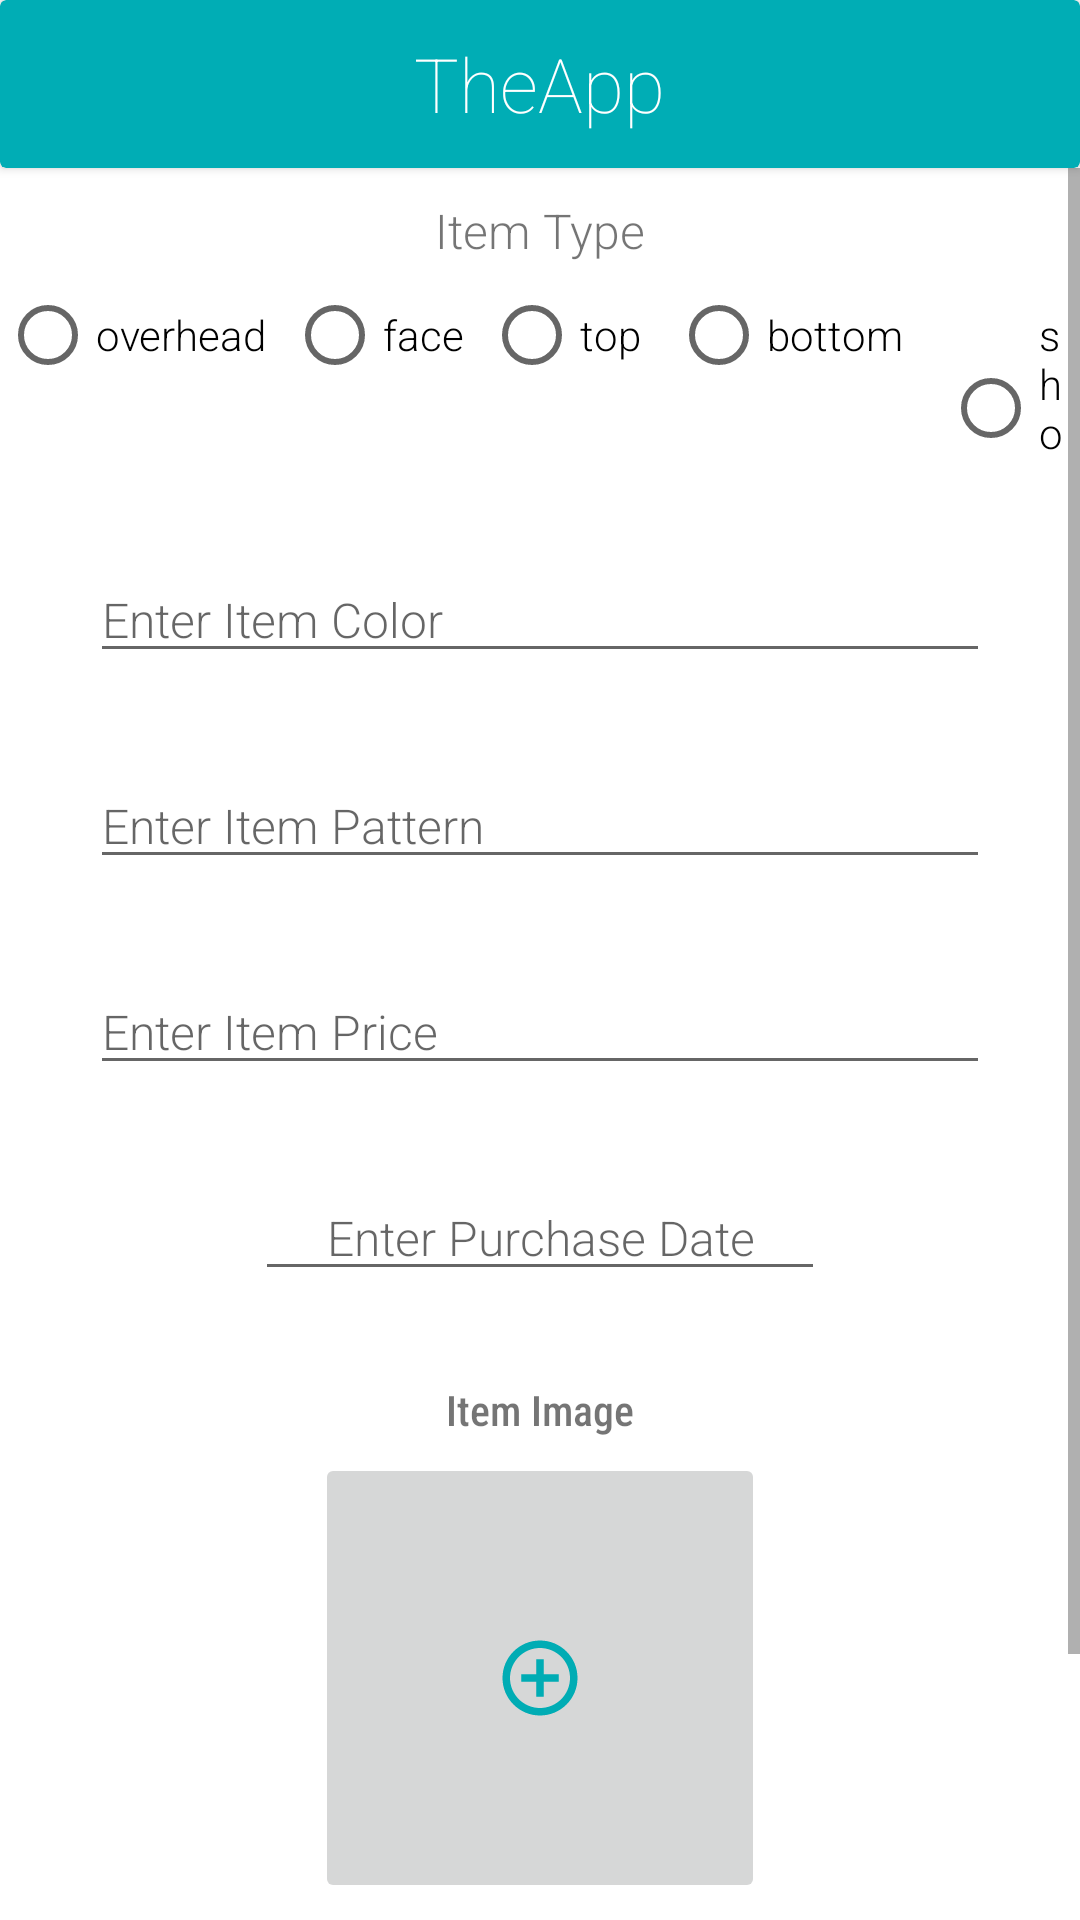

Reconstruct the res/layout file that produces this screen, plus the resources it refers to.
<!-- AndroidManifest.xml: application theme Theme.MobilePrograming2 -->
<!-- res/layout/activity_display_item.xml -->
<?xml version="1.0" encoding="utf-8"?>
<RelativeLayout
xmlns:android="http://schemas.android.com/apk/res/android"
xmlns:app="http://schemas.android.com/apk/res-auto"
xmlns:tools="http://schemas.android.com/tools"
android:layout_width="match_parent"
android:layout_height="match_parent"
tools:context=".DisplayItemActivity">

<androidx.cardview.widget.CardView
    android:id="@+id/top_panel"
    android:layout_width="match_parent"
    android:layout_height="?attr/actionBarSize"
    android:layout_alignParentTop="true"
    app:cardBackgroundColor="@color/background" >

    <RelativeLayout
        android:layout_width="match_parent"
        android:layout_height="match_parent">

        <TextView
            android:id="@+id/textTitle"
            android:layout_width="wrap_content"
            android:layout_height="wrap_content"
            android:layout_centerInParent="true"
            android:text="@string/the_app"
            android:textColor="@android:color/white"
            android:textSize="25sp"
            android:fontFamily="sans-serif-thin" />
    </RelativeLayout>
</androidx.cardview.widget.CardView>


<ScrollView
    android:layout_width="match_parent"
    android:layout_height="match_parent"
    android:layout_below="@+id/top_panel">

    <androidx.constraintlayout.widget.ConstraintLayout
        android:layout_width="match_parent"
        android:layout_height="wrap_content"
        android:paddingBottom="30dp">

        <TextView
            android:id="@+id/textView1"
            android:layout_width="wrap_content"
            android:layout_height="wrap_content"
            android:layout_marginTop="10dp"
            android:fontFamily="sans-serif-light"
            android:text="Item Type"
            android:textSize="16sp"
            app:layout_constraintEnd_toEndOf="parent"
            app:layout_constraintStart_toStartOf="parent"
            app:layout_constraintTop_toTopOf="parent" />

        <RadioGroup
            android:id="@+id/radioGroup"
            android:layout_width="wrap_content"
            android:layout_height="wrap_content"
            android:orientation="horizontal"
            app:layout_constraintEnd_toEndOf="parent"
            app:layout_constraintStart_toStartOf="parent"
            app:layout_constraintTop_toBottomOf="@+id/textView1">

            <RadioButton
                android:id="@+id/checkBoxOverhead"
                android:layout_width="wrap_content"
                android:layout_height="wrap_content"
                android:fontFamily="sans-serif-light"
                android:onClick="onRadioButtonClicked"
                android:text="overhead  " />

            <RadioButton
                android:id="@+id/checkBoxFace"
                android:layout_width="wrap_content"
                android:layout_height="wrap_content"
                android:fontFamily="sans-serif-light"
                android:onClick="onRadioButtonClicked"
                android:text="face  " />

            <RadioButton
                android:id="@+id/checkBoxTop"
                android:layout_width="wrap_content"
                android:layout_height="wrap_content"
                android:fontFamily="sans-serif-light"
                android:onClick="onRadioButtonClicked"
                android:text="top   " />

            <RadioButton
                android:id="@+id/checkBoxBottom"
                android:layout_width="wrap_content"
                android:layout_height="wrap_content"
                android:fontFamily="sans-serif-light"
                android:onClick="onRadioButtonClicked"
                android:text="bottom    " />

            <RadioButton
                android:id="@+id/checkBoxShoe"
                android:layout_width="wrap_content"
                android:layout_height="wrap_content"
                android:fontFamily="sans-serif-light"
                android:onClick="onRadioButtonClicked"
                android:text="shoe  " />
        </RadioGroup>

        <EditText
            android:id="@+id/text_color"
            android:layout_width="match_parent"
            android:layout_height="wrap_content"
            android:layout_margin="30dp"
            android:fontFamily="sans-serif-light"
            android:hint="Enter Item Color"
            android:inputType="text"
            android:textSize="16sp"
            app:layout_constraintEnd_toEndOf="parent"
            app:layout_constraintStart_toStartOf="parent"
            app:layout_constraintTop_toBottomOf="@+id/radioGroup" />

        <EditText
            android:id="@+id/text_pattern"
            android:layout_width="match_parent"
            android:layout_height="wrap_content"
            android:layout_margin="30dp"
            android:fontFamily="sans-serif-light"
            android:hint="Enter Item Pattern"
            android:inputType="text"
            android:textSize="16sp"
            app:layout_constraintEnd_toEndOf="parent"
            app:layout_constraintStart_toStartOf="parent"
            app:layout_constraintTop_toBottomOf="@+id/text_color" />

        <EditText
            android:id="@+id/text_price"
            android:layout_width="match_parent"
            android:layout_height="wrap_content"
            android:layout_margin="30dp"
            android:fontFamily="sans-serif-light"
            android:hint="Enter Item Price"
            android:inputType="numberDecimal"
            android:textSize="16sp"
            app:layout_constraintEnd_toEndOf="parent"
            app:layout_constraintStart_toStartOf="parent"
            app:layout_constraintTop_toBottomOf="@+id/text_pattern" />

        <EditText
            android:id="@+id/purchase_date"
            android:layout_width="wrap_content"
            android:layout_height="wrap_content"
            android:layout_margin="30dp"
            android:ems="10"
            android:fontFamily="sans-serif-light"
            android:hint="Enter Purchase Date"
            android:onClick="onPurchaseDateClick"
            android:textAlignment="center"
            android:textSize="16sp"
            app:layout_constraintEnd_toEndOf="parent"
            app:layout_constraintStart_toStartOf="parent"
            app:layout_constraintTop_toBottomOf="@+id/text_price" />

        <TextView
            android:id="@+id/textView"
            android:layout_width="wrap_content"
            android:layout_height="wrap_content"
            android:layout_margin="30dp"
            android:fontFamily="sans-serif-condensed-medium"
            android:text="Item Image"
            app:layout_constraintEnd_toEndOf="parent"
            app:layout_constraintStart_toStartOf="parent"
            app:layout_constraintTop_toBottomOf="@+id/purchase_date" />


        <ImageButton
            android:id="@+id/image_item"
            android:layout_width="150dp"
            android:layout_height="150dp"
            android:layout_marginTop="5dp"
            android:src="@drawable/ic_add_item_30"
            app:layout_constraintBottom_toTopOf="@+id/text_outfit_id"
            app:layout_constraintEnd_toEndOf="parent"
            app:layout_constraintStart_toStartOf="parent"
            app:layout_constraintTop_toBottomOf="@+id/textView"
            android:onClick="onAddImageClick"/>

        <androidx.cardview.widget.CardView
            android:id="@+id/done"
            android:layout_width="120dp"
            android:layout_height="40dp"
            android:onClick="onDoneClick"
            app:cardBackgroundColor="@android:color/holo_red_light"
            app:cardCornerRadius="10dp"
            app:cardElevation="10dp"
            app:layout_constraintBottom_toBottomOf="parent"

            app:layout_constraintEnd_toStartOf="@+id/add_outfit"
            app:layout_constraintStart_toStartOf="parent"
            app:layout_constraintTop_toBottomOf="@+id/text_outfit_id">

            <RelativeLayout
                android:layout_width="match_parent"
                android:layout_height="match_parent">

                <TextView
                    android:id="@+id/textView5"
                    android:layout_width="wrap_content"
                    android:layout_height="wrap_content"
                    android:layout_centerInParent="true"
                    android:text="Done"
                    android:textColor="@android:color/white"
                    android:textSize="16sp" />
            </RelativeLayout>
        </androidx.cardview.widget.CardView>


        <EditText
            android:inputType="number"
            android:id="@+id/text_outfit_id"
            android:layout_width="100dp"
            android:layout_height="40dp"
            app:layout_constraintBottom_toTopOf="@+id/add_outfit"
            app:layout_constraintEnd_toEndOf="parent"
            app:layout_constraintStart_toStartOf="parent"
            app:layout_constraintTop_toBottomOf="@+id/image_item"
            android:hint="Outfit ID"
            android:textAlignment="center"/>


        <androidx.cardview.widget.CardView
            android:id="@+id/add_outfit"
            android:layout_width="120dp"
            android:layout_height="40dp"
            android:onClick="onAddToOutfitClick"
            app:cardBackgroundColor="@android:color/holo_blue_light"
            app:cardCornerRadius="10dp"
            app:cardElevation="10dp"
            app:layout_constraintBottom_toBottomOf="parent"
            app:layout_constraintEnd_toStartOf="@+id/delete"
            app:layout_constraintStart_toEndOf="@+id/done"
            app:layout_constraintTop_toBottomOf="@+id/text_outfit_id">

            <RelativeLayout
                android:layout_width="match_parent"
                android:layout_height="match_parent">

                <TextView
                    android:id="@+id/textView6"
                    android:layout_width="wrap_content"
                    android:layout_height="wrap_content"
                    android:layout_centerInParent="true"
                    android:text="Add to Outfit"
                    android:textColor="@android:color/white"
                    android:textSize="16sp" />
            </RelativeLayout>
        </androidx.cardview.widget.CardView>

        <androidx.cardview.widget.CardView
            android:id="@+id/delete"
            android:layout_width="120dp"
            android:layout_height="40dp"
            android:onClick="onDeleteClick"
            app:cardBackgroundColor="@android:color/darker_gray"
            app:cardCornerRadius="10dp"
            app:cardElevation="10dp"
            app:layout_constraintBottom_toBottomOf="parent"
            app:layout_constraintEnd_toEndOf="parent"
            app:layout_constraintStart_toEndOf="@+id/add_outfit"
            app:layout_constraintTop_toBottomOf="@+id/text_outfit_id">

            <RelativeLayout
                android:layout_width="match_parent"
                android:layout_height="match_parent">

                <TextView
                    android:id="@+id/textView4"
                    android:layout_width="wrap_content"
                    android:layout_height="wrap_content"
                    android:layout_centerInParent="true"
                    android:text="Delete"
                    android:textColor="@android:color/white"
                    android:textSize="16sp" />
            </RelativeLayout>
        </androidx.cardview.widget.CardView>
    </androidx.constraintlayout.widget.ConstraintLayout>
</ScrollView>

</RelativeLayout>
<!-- resources referenced by this layout -->
<resources>
  <color name="background">#00adb5</color>
  <!-- drawable ic_add_item_30 (drawable) -->
  <vector android:height="30dp" android:tint="#00ACB4"
      android:viewportHeight="24" android:viewportWidth="24"
      android:width="30dp" xmlns:android="http://schemas.android.com/apk/res/android">
      <path android:fillColor="@android:color/white" android:pathData="M13,7h-2v4L7,11v2h4v4h2v-4h4v-2h-4L13,7zM12,2C6.48,2 2,6.48 2,12s4.48,10 10,10 10,-4.48 10,-10S17.52,2 12,2zM12,20c-4.41,0 -8,-3.59 -8,-8s3.59,-8 8,-8 8,3.59 8,8 -3.59,8 -8,8z"/>
  </vector>
  <string name="the_app">TheApp</string>
  <style name="Theme.MobilePrograming2" parent="Theme.MaterialComponents.DayNight.DarkActionBar">
          
          <item name="colorPrimary">@color/purple_500</item>
          <item name="colorPrimaryVariant">@color/purple_700</item>
          <item name="colorOnPrimary">@color/white</item>
          
          <item name="colorSecondary">@color/teal_200</item>
          <item name="colorSecondaryVariant">@color/teal_700</item>
          <item name="colorOnSecondary">@color/black</item>
          
          <item name="android:statusBarColor" tools:targetApi="l">?attr/colorPrimaryVariant</item>
          
      </style>
  <color name="purple_500">#FF6200EE</color>
  <color name="purple_700">#FF3700B3</color>
  <color name="white">#FFFFFFFF</color>
  <color name="teal_200">#FF03DAC5</color>
  <color name="teal_700">#FF018786</color>
  <color name="black">#FF000000</color>
</resources>
